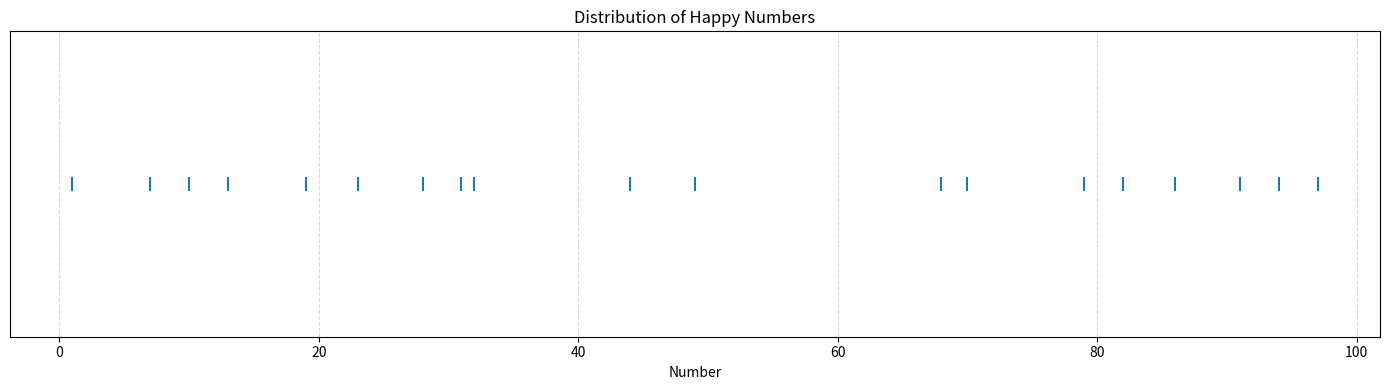

This figure's Python source:
import matplotlib.pyplot as plt

global known_happy
known_happy = set([1, 7, 10, 13, 19, 23, 28, 31, 32, 44, 49, 68, 70, 79, 82, 86, 91, 94, 97, 100, 103, 109, 129, 130, 133, 139, 167, 176, 188, 190, 192, 193, 203, 208, 219, 226, 230, 236, 239, 262, 263, 280, 291, 293, 301, 302, 310, 313, 319, 320, 326, 329, 331, 338, 356, 362, 365, 367, 368, 376, 379, 383, 386, 391, 392, 397, 404, 409, 440, 446, 464, 469, 478, 487, 490, 496, 536, 556, 563, 565, 566, 608, 617, 622, 623, 632, 635, 637, 638, 644, 649, 653, 655, 656, 665, 671, 673, 680, 683, 694, 700, 709, 716, 736, 739, 748, 761, 763, 784, 790, 793, 802, 806, 818, 820, 833, 836, 847, 860, 863, 874, 881, 888, 899, 901, 904, 907, 910, 912, 913, 921, 923, 931, 932, 937, 940, 946, 964, 970, 973, 989, 998, 1000, 1003, 1009, 1029, 1030, 1033, 1039, 1067, 1076, 1088, 1090, 1092, 1093, 1112, 1114, 1115, 1121, 1122, 1125, 1128, 1141, 1148, 1151, 1152, 1158, 1177, 1182, 1184, 1185, 1188, 1209, 1211, 1212, 1215, 1218, 1221, 1222, 1233, 1247, 1251, 1257, 1258, 1274, 1275, 1277, 1281, 1285, 1288, 1290, 1299, 1300, 1303, 1309, 1323, 1330, 1332, 1333, 1335, 1337, 1339, 1353, 1366, 1373, 1390, 1393, 1411, 1418, 1427, 1444, 1447, 1448, 1457, 1472, 1474, 1475, 1478, 1481, 1484, 1487, 1511, 1512, 1518, 1521, 1527, 1528, 1533, 1547, 1557, 1572, 1574, 1575, 1578, 1581, 1582, 1587, 1599, 1607, 1636, 1663, 1666, 1670, 1679, 1697, 1706, 1717, 1724, 1725, 1727, 1733, 1742, 1744, 1745, 1748, 1752, 1754, 1755, 1758, 1760, 1769, 1771, 1772, 1784, 1785, 1796, 1808, 1812, 1814, 1815, 1818, 1821, 1825, 1828, 1841, 1844, 1847, 1851, 1852, 1857, 1874, 1875, 1880, 1881, 1882, 1888, 1900, 1902, 1903, 1920, 1929, 1930, 1933, 1959, 1967, 1976, 1992, 1995, 2003, 2008, 2019, 2026, 2030, 2036, 2039, 2062, 2063, 2080, 2091, 2093, 2109, 2111, 2112, 2115, 2118, 2121, 2122, 2133, 2147, 2151, 2157, 2158, 2174, 2175, 2177, 2181, 2185, 2188, 2190, 2199, 2206, 2211, 2212, 2221, 2224, 2242, 2245, 2254, 2257, 2258, 2260, 2275, 2285, 2300, 2306, 2309, 2313, 2331, 2333, 2338, 2339, 2360, 2369, 2383, 2390, 2393, 2396, 2417, 2422, 2425, 2448, 2452, 2455, 2457, 2458, 2471, 2475, 2478, 2484, 2485, 2487, 2511, 2517, 2518, 2524, 2527, 2528, 2542, 2545, 2547, 2548, 2554, 2555, 2557, 2568, 2571, 2572, 2574, 2575, 2581, 2582, 2584, 2586, 2602, 2603, 2620, 2630, 2639, 2658, 2685, 2693, 2714, 2715, 2717, 2725, 2741, 2745, 2748, 2751, 2752, 2754, 2755, 2771, 2784, 2800, 2811, 2815, 2818, 2825, 2833, 2844, 2845, 2847, 2851, 2852, 2854, 2856, 2865, 2874, 2881, 2899, 2901, 2903, 2910, 2919, 2930, 2933, 2936, 2963, 2989, 2991, 2998, 3001, 3002, 3010, 3013, 3019, 3020, 3026, 3029, 3031, 3038, 3056, 3062, 3065, 3067, 3068, 3076, 3079, 3083, 3086, 3091, 3092, 3097, 3100, 3103, 3109, 3123, 3130, 3132, 3133, 3135, 3137, 3139, 3153, 3166, 3173, 3190, 3193, 3200, 3206, 3209, 3213, 3231, 3233, 3238, 3239, 3260, 3269, 3283, 3290, 3293, 3296, 3301, 3308, 3310, 3312, 3313, 3315, 3317, 3319, 3321, 3323, 3328, 3329, 3331, 3332, 3338, 3346, 3351, 3355, 3356, 3364, 3365, 3367, 3371, 3376, 3380, 3382, 3383, 3391, 3392, 3436, 3456, 3463, 3465, 3466, 3506, 3513, 3531, 3535, 3536, 3546, 3553, 3560, 3563, 3564, 3602, 3605, 3607, 3608, 3616, 3620, 3629, 3634, 3635, 3637, 3643, 3645, 3646, 3650, 3653, 3654, 3661, 3664, 3667, 3670, 3673, 3676, 3680, 3689, 3692, 3698, 3706, 3709, 3713, 3731, 3736, 3760, 3763, 3766, 3779, 3789, 3790, 3797, 3798, 3803, 3806, 3823, 3830, 3832, 3833, 3860, 3869, 3879, 3896, 3897, 3901, 3902, 3907, 3910, 3913, 3920, 3923, 3926, 3931, 3932, 3962, 3968, 3970, 3977, 3978, 3986, 3987, 4004, 4009, 4040, 4046, 4064, 4069, 4078, 4087, 4090, 4096, 4111, 4118, 4127, 4144, 4147, 4148, 4157, 4172, 4174, 4175, 4178, 4181, 4184, 4187, 4217, 4222, 4225, 4248, 4252, 4255, 4257, 4258, 4271, 4275, 4278, 4284, 4285, 4287, 4336, 4356, 4363, 4365, 4366, 4400, 4406, 4414, 4417, 4418, 4428, 4441, 4447, 4449, 4455, 4460, 4471, 4474, 4477, 4481, 4482, 4494, 4517, 4522, 4525, 4527, 4528, 4536, 4545, 4552, 4554, 4555, 4558, 4563, 4571, 4572, 4577, 4582, 4585, 4599, 4604, 4609, 4633, 4635, 4636, 4640, 4653, 4663, 4690, 4708, 4712, 4714, 4715, 4718, 4721, 4725, 4728, 4741, 4744, 4747, 4751, 4752, 4757, 4774, 4775, 4780, 4781, 4782, 4788, 4807, 4811, 4814, 4817, 4824, 4825, 4827, 4841, 4842, 4852, 4855, 4870, 4871, 4872, 4878, 4887, 4888, 4900, 4906, 4944, 4959, 4960, 4995, 5036, 5056, 5063, 5065, 5066, 5111, 5112, 5118, 5121, 5127, 5128, 5133, 5147, 5157, 5172, 5174, 5175, 5178, 5181, 5182, 5187, 5199, 5211, 5217, 5218, 5224, 5227, 5228, 5242, 5245, 5247, 5248, 5254, 5255, 5257, 5268, 5271, 5272, 5274, 5275, 5281, 5282, 5284, 5286, 5306, 5313, 5331, 5335, 5336, 5346, 5353, 5360, 5363, 5364, 5417, 5422, 5425, 5427, 5428, 5436, 5445, 5452, 5454, 5455, 5458, 5463, 5471, 5472, 5477, 5482, 5485, 5499, 5506, 5517, 5524, 5525, 5527, 5533, 5542, 5544, 5545, 5548, 5552, 5554, 5555, 5558, 5560, 5569, 5571, 5572, 5584, 5585, 5596, 5603, 5605, 5606, 5628, 5630, 5633, 5634, 5643, 5650, 5659, 5660, 5666, 5682, 5695, 5712, 5714, 5715, 5718, 5721, 5722, 5724, 5725, 5741, 5742, 5747, 5751, 5752, 5774, 5781, 5789, 5798, 5799, 5811, 5812, 5817, 5821, 5822, 5824, 5826, 5842, 5845, 5854, 5855, 5862, 5871, 5879, 5897, 5919, 5949, 5956, 5965, 5978, 5979, 5987, 5991, 5994, 5997, 6008, 6017, 6022, 6023, 6032, 6035, 6037, 6038, 6044, 6049, 6053, 6055, 6056, 6065, 6071, 6073, 6080, 6083, 6094, 6107, 6136, 6163, 6166, 6170, 6179, 6197, 6202, 6203, 6220, 6230, 6239, 6258, 6285, 6293, 6302, 6305, 6307, 6308, 6316, 6320, 6329, 6334, 6335, 6337, 6343, 6345, 6346, 6350, 6353, 6354, 6361, 6364, 6367, 6370, 6373, 6376, 6380, 6389, 6392, 6398, 6404, 6409, 6433, 6435, 6436, 6440, 6453, 6463, 6490, 6503, 6505, 6506, 6528, 6530, 6533, 6534, 6543, 6550, 6559, 6560, 6566, 6582, 6595, 6605, 6613, 6616, 6631, 6634, 6637, 6643, 6650, 6656, 6661, 6665, 6673, 6701, 6703, 6710, 6719, 6730, 6733, 6736, 6763, 6789, 6791, 6798, 6800, 6803, 6825, 6830, 6839, 6852, 6879, 6893, 6897, 6899, 6904, 6917, 6923, 6932, 6938, 6940, 6955, 6971, 6978, 6983, 6987, 6989, 6998, 7000, 7009, 7016, 7036, 7039, 7048, 7061, 7063, 7084, 7090, 7093, 7106, 7117, 7124, 7125, 7127, 7133, 7142, 7144, 7145, 7148, 7152, 7154, 7155, 7158, 7160, 7169, 7171, 7172, 7184, 7185, 7196, 7214, 7215, 7217, 7225, 7241, 7245, 7248, 7251, 7252, 7254, 7255, 7271, 7284, 7306, 7309, 7313, 7331, 7336, 7360, 7363, 7366, 7379, 7389, 7390, 7397, 7398, 7408, 7412, 7414, 7415, 7418, 7421, 7425, 7428, 7441, 7444, 7447, 7451, 7452, 7457, 7474, 7475, 7480, 7481, 7482, 7488, 7512, 7514, 7515, 7518, 7521, 7522, 7524, 7525, 7541, 7542, 7547, 7551, 7552, 7574, 7581, 7589, 7598, 7599, 7601, 7603, 7610, 7619, 7630, 7633, 7636, 7663, 7689, 7691, 7698, 7711, 7712, 7721, 7739, 7744, 7745, 7754, 7788, 7793, 7804, 7814, 7815, 7824, 7839, 7840, 7841, 7842, 7848, 7851, 7859, 7869, 7878, 7884, 7887, 7893, 7895, 7896, 7900, 7903, 7916, 7930, 7937, 7938, 7958, 7959, 7961, 7968, 7973, 7983, 7985, 7986, 7995, 8002, 8006, 8018, 8020, 8033, 8036, 8047, 8060, 8063, 8074, 8081, 8088, 8099, 8108, 8112, 8114, 8115, 8118, 8121, 8125, 8128, 8141, 8144, 8147, 8151, 8152, 8157, 8174, 8175, 8180, 8181, 8182, 8188, 8200, 8211, 8215, 8218, 8225, 8233, 8244, 8245, 8247, 8251, 8252, 8254, 8256, 8265, 8274, 8281, 8299, 8303, 8306, 8323, 8330, 8332, 8333, 8360, 8369, 8379, 8396, 8397, 8407, 8411, 8414, 8417, 8424, 8425, 8427, 8441, 8442, 8452, 8455, 8470, 8471, 8472, 8478, 8487, 8488, 8511, 8512, 8517, 8521, 8522, 8524, 8526, 8542, 8545, 8554, 8555, 8562, 8571, 8579, 8597, 8600, 8603, 8625, 8630, 8639, 8652, 8679, 8693, 8697, 8699, 8704, 8714, 8715, 8724, 8739, 8740, 8741, 8742, 8748, 8751, 8759, 8769, 8778, 8784, 8787, 8793, 8795, 8796, 8801, 8808, 8810, 8811, 8812, 8818, 8821, 8847, 8848, 8874, 8877, 8880, 8881, 8884, 8909, 8929, 8936, 8937, 8957, 8963, 8967, 8969, 8973, 8975, 8976, 8990, 8992, 8996, 9001, 9004, 9007, 9010, 9012, 9013, 9021, 9023, 9031, 9032, 9037, 9040, 9046, 9064, 9070, 9073, 9089, 9098, 9100, 9102, 9103, 9120, 9129, 9130, 9133, 9159, 9167, 9176, 9192, 9195, 9201, 9203, 9210, 9219, 9230, 9233, 9236, 9263, 9289, 9291, 9298, 9301, 9302, 9307, 9310, 9313, 9320, 9323, 9326, 9331, 9332, 9362, 9368, 9370, 9377, 9378, 9386, 9387, 9400, 9406, 9444, 9459, 9460, 9495, 9519, 9549, 9556, 9565, 9578, 9579, 9587, 9591, 9594, 9597, 9604, 9617, 9623, 9632, 9638, 9640, 9655, 9671, 9678, 9683, 9687, 9689, 9698, 9700, 9703, 9716, 9730, 9737, 9738, 9758, 9759, 9761, 9768, 9773, 9783, 9785, 9786, 9795, 9809, 9829, 9836, 9837, 9857, 9863, 9867, 9869, 9873, 9875, 9876, 9890, 9892, 9896, 9908, 9912, 9915, 9921, 9928, 9945, 9951, 9954, 9957, 9968, 9975, 9980, 9982, 9986])

def get_happy_number_record(num: int) -> list[int]:
    global known_happy
    record: list[int] = []
    seen: set[int] = set()

    temp_num: int = num
    record.append(num)

    while True:
        temp_num = sum([int(n)**2 for n in list(str(temp_num))])
        if temp_num in seen:
            record.append(temp_num)
            break
        elif temp_num == 1:
            record.append(temp_num)
            break
        else:
            record.append(temp_num)
            seen.add(temp_num)
    return record

def get_is_happy(num: int) -> bool:
    seen: set[int] = set()
    temp_num: int = num

    while True:
        temp_num = sum([int(n)**2 for n in list(str(temp_num))])
        if temp_num in seen:
            return False
        elif temp_num in known_happy:
            return True
        else:
            seen.add(temp_num)



if __name__ == "__main__":
    results: list[int] = []
    for i in range(0,100):
        if get_is_happy(i) == True:
            results.append(i)

    plt.figure(figsize=(14, 4))
    plt.scatter(results, [1]*len(results), marker='|', s=100)
    plt.yticks([])  # Remove y-axis ticks since we only care about x distribution
    plt.title("Distribution of Happy Numbers")
    plt.xlabel("Number")
    plt.grid(True, axis='x', linestyle='--', alpha=0.5)
    plt.tight_layout()
    plt.show()

    

        

